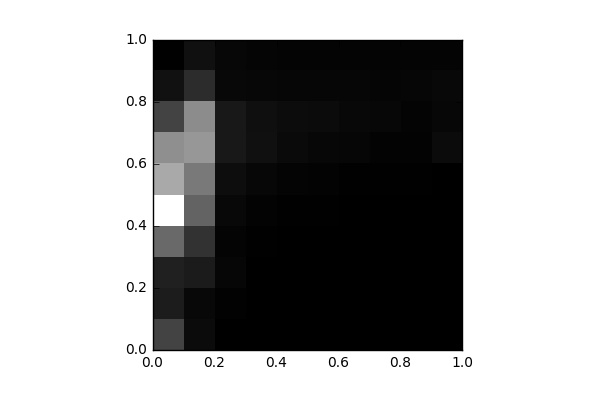

The table this chart was drawn from, first rows:
, 0, 1, 2, 3, 4, 5, 6, 7, 8, 9
0, 1679, 717.0, 834.0, 2641, 6363, 4221, 3555, 1668, 437.0, 26.0
1, 297.0, 205.0, 683.0, 1261, 2479, 3023, 3769, 3498, 1138, 418.0
2, 12.0, 53.0, 165.0, 109.0, 199.0, 330.0, 603.0, 616.0, 214.0, 182.0
3, 8.0, 0.0, 17.0, 27.0, 79.0, 181.0, 420.0, 386.0, 182.0, 136.0
4, 4.0, 0.0, 0.0, 16.0, 38.0, 110.0, 264.0, 318.0, 169.0, 107.0
5, 0.0, 3.0, 0.0, 7.0, 26.0, 76.0, 184.0, 282.0, 153.0, 123.0
6, 0.0, 0.0, 6.0, 2.0, 16.0, 29.0, 159.0, 202.0, 156.0, 117.0
7, 0.0, 0.0, 0.0, 1.0, 13.0, 39.0, 93.0, 178.0, 130.0, 107.0
8, 0.0, 0.0, 0.0, 3.0, 4.0, 41.0, 93.0, 101.0, 150.0, 120.0
9, 0.0, 0.0, 0.0, 0.0, 0.0, 12.0, 294.0, 197.0, 210.0, 116.0
